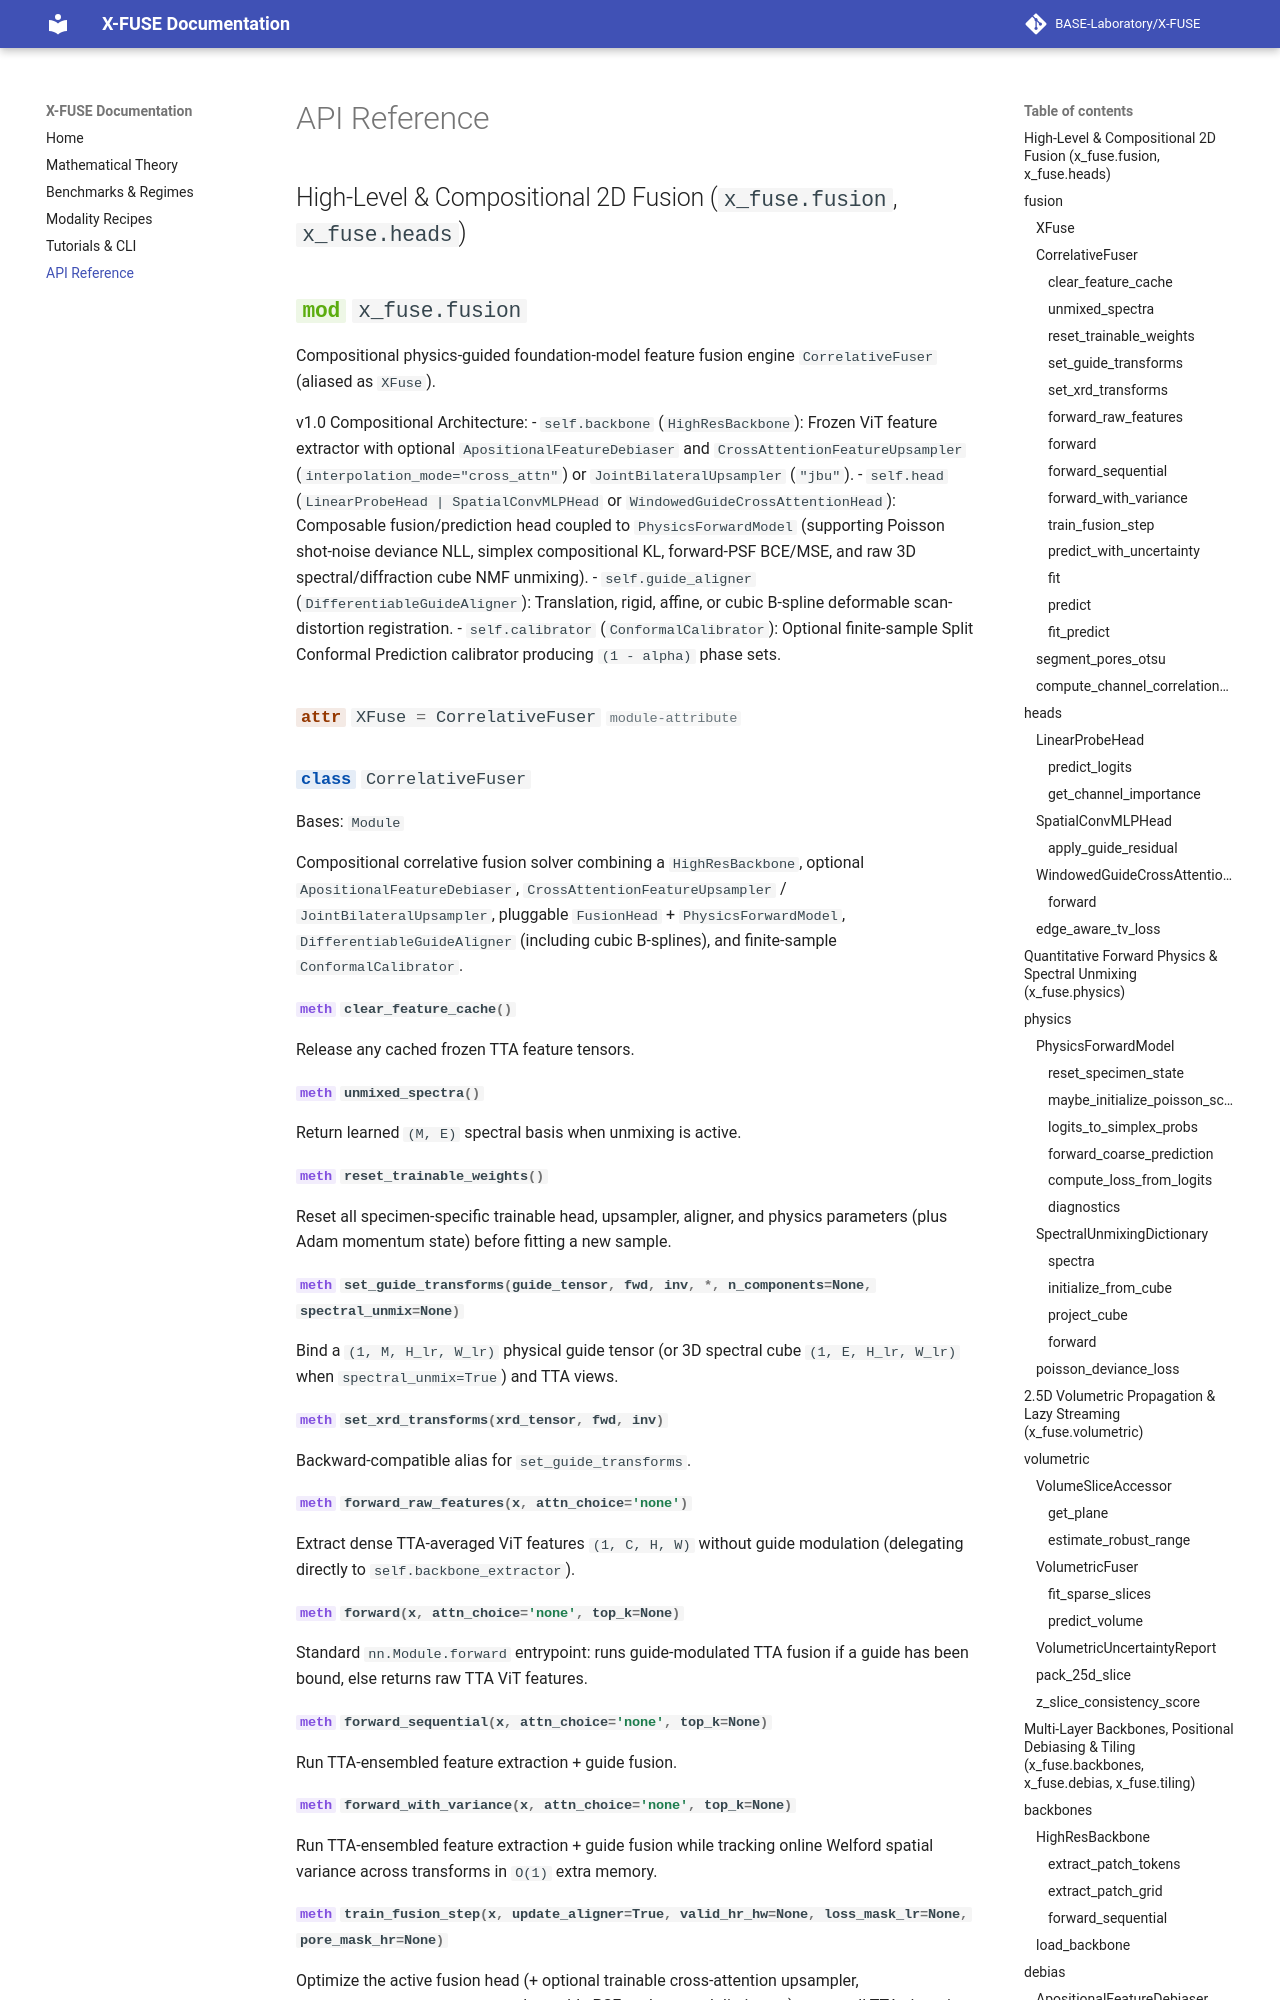

repository: BASE-Laboratory/X-FUSE · page: api/index.html · generator: mkdocs

# API Reference

## High-Level & Compositional 2D Fusion (`x_fuse.fusion`, `x_fuse.heads`)

::: x_fuse.fusion
    options:
      members:
        - CorrelativeFuser
        - XFuse
        - segment_pores_otsu
        - compute_channel_correlation_gates
